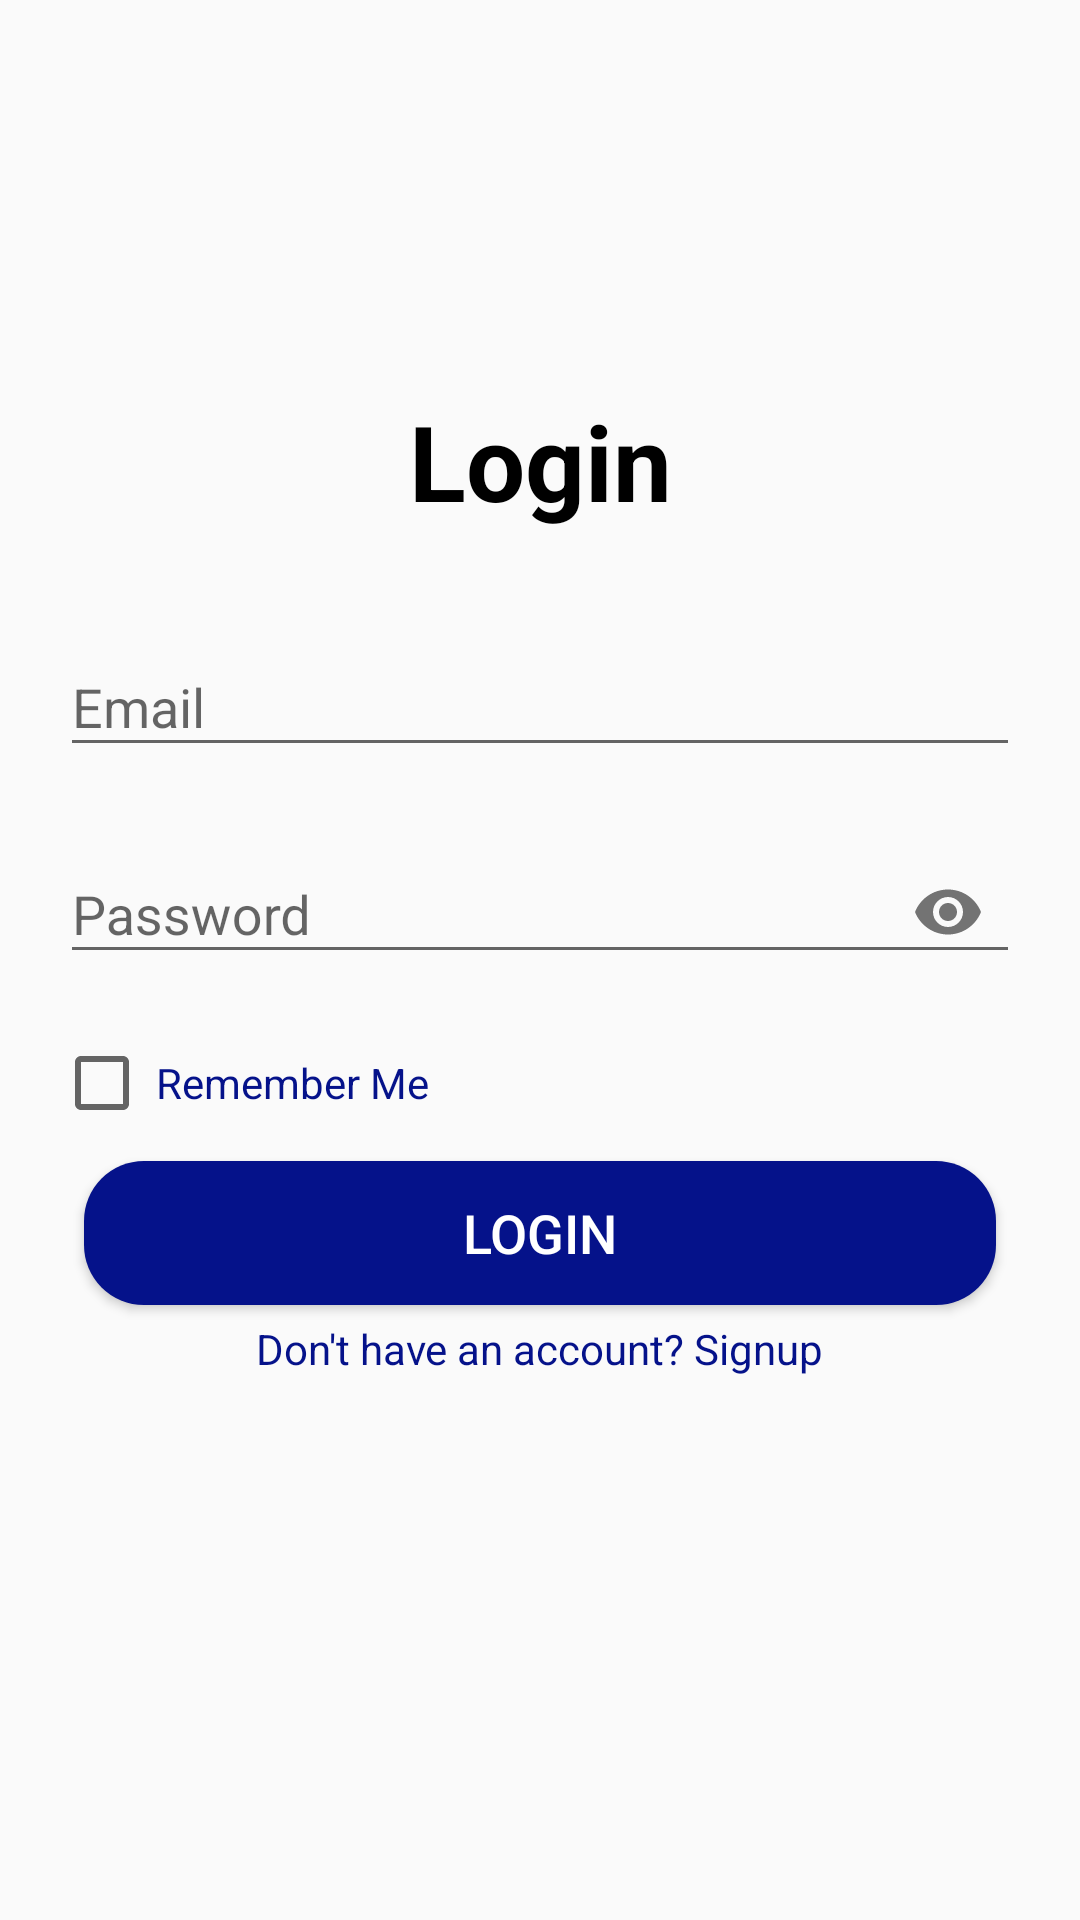

Write the Android layout XML for this screen, with the resource values it uses.
<!-- AndroidManifest.xml: application theme Theme.MyApp -->
<!-- res/layout/fragment_login.xml -->
<layout xmlns:app="http://schemas.android.com/apk/res-auto">
<androidx.constraintlayout.widget.ConstraintLayout xmlns:android="http://schemas.android.com/apk/res/android"
    xmlns:tools="http://schemas.android.com/tools"
    android:layout_width="match_parent"
    android:layout_height="match_parent"
    tools:context="fragments.LoginFragment">

    <androidx.constraintlayout.widget.Guideline
        android:id="@+id/guideline_left"
        android:layout_width="wrap_content"
        android:layout_height="wrap_content"
        android:orientation="vertical"
        app:layout_constraintGuide_percent="0.05" />

    <androidx.constraintlayout.widget.Guideline
        android:id="@+id/guideline_right"
        android:layout_width="wrap_content"
        android:layout_height="wrap_content"
        android:orientation="vertical"
        app:layout_constraintGuide_percent="0.95" />

    <androidx.constraintlayout.widget.Guideline
        android:id="@+id/guideline_top"
        android:layout_width="wrap_content"
        android:layout_height="wrap_content"
        android:orientation="horizontal"
        app:layout_constraintGuide_percent="0.0" />

    <androidx.constraintlayout.widget.Guideline
        android:id="@+id/guideline_top2"
        android:layout_width="wrap_content"
        android:layout_height="wrap_content"
        android:orientation="horizontal"
        app:layout_constraintGuide_percent="0.3" />

    <View
        android:id="@+id/triangleView"
        android:layout_width="match_parent"
        android:layout_height="0dp"
        android:background="@drawable/subtract"
        app:layout_constraintBottom_toTopOf="@id/guideline_top2"
        app:layout_constraintTop_toBottomOf="@id/guideline_top" />

    <androidx.appcompat.widget.AppCompatTextView
        android:id="@+id/textView_login"
        android:layout_width="0dp"
        android:layout_height="wrap_content"
        android:gravity="center"
        android:text="@string/label_login"
        android:textColor="@color/black"
        android:textStyle="bold"
        android:textSize="@dimen/sp_35"
        app:layout_constraintBottom_toTopOf="@id/guideline_top2"
        app:layout_constraintStart_toStartOf="@id/guideline_left"
        app:layout_constraintEnd_toEndOf="@id/guideline_right"
        android:layout_marginBottom="@dimen/dp_15"
        />


    <com.google.android.material.textfield.TextInputLayout
        android:id="@+id/textInputLayout_username"
        android:layout_width="0dp"
        android:layout_height="wrap_content"
        app:boxBackgroundMode="outline"
        app:boxStrokeColor="@color/purple_700"
        android:layout_marginTop="@dimen/dp_15"
        app:startIconDrawable="@drawable/baseline_email_24"
        app:layout_constraintTop_toBottomOf="@id/guideline_top2"
        app:layout_constraintStart_toStartOf="@id/guideline_left"
        app:layout_constraintEnd_toEndOf="@id/guideline_right"
        android:hint="@string/label_email"
        android:padding="@dimen/dp_2"
        app:hintTextColor="@color/purple_700"
        >

        <com.google.android.material.textfield.TextInputEditText
            android:id="@+id/editText_username"
            android:layout_width="match_parent"
            android:layout_height="wrap_content"
            android:textColor="@color/black"
            />
    </com.google.android.material.textfield.TextInputLayout>

    <com.google.android.material.textfield.TextInputLayout
        android:id="@+id/textInputLayout_password"
        android:layout_width="0dp"
        android:layout_height="wrap_content"
        app:layout_constraintTop_toBottomOf="@id/textInputLayout_username"
        app:layout_constraintStart_toStartOf="@id/guideline_left"
        app:layout_constraintEnd_toEndOf="@id/guideline_right"
        android:hint="@string/label_password"
        app:boxStrokeColor="@color/purple_700"
        app:boxBackgroundMode="outline"
        app:startIconDrawable="@drawable/baseline_lock_24"
        android:padding="@dimen/dp_2"
        app:hintTextColor="@color/purple_700"
        app:passwordToggleEnabled="true"
        android:layout_marginTop="@dimen/dp_15"
        >

        <com.google.android.material.textfield.TextInputEditText
            android:id="@+id/editText_password"
            android:layout_width="match_parent"
            android:layout_height="wrap_content"
            android:textColor="@color/black"
            android:drawableTint="@color/black"
            android:inputType="textPassword"
            android:gravity="center|left"/>
    </com.google.android.material.textfield.TextInputLayout>

    <androidx.appcompat.widget.AppCompatCheckBox
        android:id="@+id/checkBox"
        android:layout_width="wrap_content"
        android:layout_height="wrap_content"
        android:text="@string/label_remember_me"
        android:layout_marginTop="@dimen/dp_15"
        android:padding="@dimen/dp_2"
        android:textColor="@color/purple_700"
        app:layout_constraintStart_toStartOf="@id/guideline_left"
        app:layout_constraintTop_toBottomOf="@id/textInputLayout_password"/>

    <androidx.appcompat.widget.AppCompatButton
        android:id="@+id/button_login"
        android:layout_width="0dp"
        android:layout_height="wrap_content"
        android:text="@string/label_login"
        android:background="@drawable/white_btn"
        android:layout_margin="@dimen/dp_10"
        android:backgroundTint="@color/purple_700"
        android:textColor="@color/white"
        android:textSize="@dimen/sp_18"
        app:layout_constraintTop_toBottomOf="@id/checkBox"
        app:layout_constraintStart_toStartOf="@id/guideline_left"
        app:layout_constraintEnd_toEndOf="@id/guideline_right"/>
    <androidx.appcompat.widget.AppCompatTextView
        android:id="@+id/textView_Signup"
        android:layout_width="wrap_content"
        android:layout_height="wrap_content"
        android:text="@string/don_t_have_an_account_signup"
        app:layout_constraintTop_toBottomOf="@id/button_login"
        app:layout_constraintStart_toStartOf="@id/guideline_left"
        app:layout_constraintEnd_toEndOf="@id/guideline_right"
        android:layout_marginTop="@dimen/dp_5"
        android:textColor="@color/purple_700"/>
</androidx.constraintlayout.widget.ConstraintLayout>
</layout>
<!-- resources referenced by this layout -->
<resources>
  <color name="black">#FF000000</color>
  <color name="purple_700">#05128A</color>
  <color name="white">#FFFFFFFF</color>
  <dimen name="dp_10">10dp</dimen>
  <dimen name="dp_15">15dp</dimen>
  <dimen name="dp_2">2dp</dimen>
  <dimen name="dp_5">5dp</dimen>
  <dimen name="sp_18">18sp</dimen>
  <dimen name="sp_35">35sp</dimen>
  <!-- drawable white_btn (drawable) -->
  <?xml version="1.0" encoding="utf-8"?>
  <selector xmlns:android="http://schemas.android.com/apk/res/android">
  
      <item>
          <shape android:shape="rectangle">
              <solid android:color="@color/white"/>
              <corners android:radius="20dip"
                  >
              </corners>
  
          </shape>
      </item>
  </selector>
  <string name="don_t_have_an_account_signup">Don\'t have an account? Signup</string>
  <string name="label_email">Email</string>
  <string name="label_login">Login</string>
  <string name="label_password">Password</string>
  <string name="label_remember_me">Remember Me</string>
  <style name="Theme.MyApp" parent="Theme.AppCompat.DayNight.NoActionBar">
          
          <item name="colorPrimary">@color/purple_500</item>
          <item name="colorPrimaryDark">@color/purple_700</item>
          <item name="colorAccent">@color/black</item>
          
          <item name="windowNoTitle">true</item>
          <item name="windowActionBar">false</item>
          <item name="android:windowFullscreen">true</item>
          <item name="android:windowContentOverlay">@null</item>
      </style>
  <color name="purple_500">#FF6200EE</color>
</resources>
